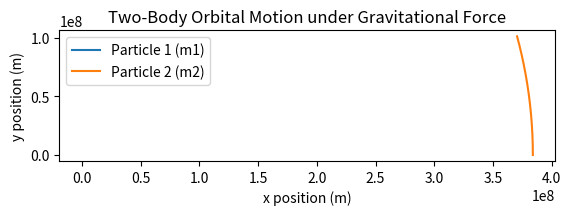

This figure's Python source:
import numpy as np
import matplotlib.pyplot as plt
from matplotlib.animation import FuncAnimation

# Constants
G = 6.67430e-11  # gravitational constant (m^3 kg^-1 s^-2)
m1 = 5.97e24     # mass of the first particle (kg) - approx mass of Earth
m2 = 7.35e22     # mass of the second particle (kg) - approx mass of Moon
dt = 100         # time step (s)

# Initial positions and velocities
pos1 = np.array([0, 0], dtype=float)      # position of the first particle (m)
pos2 = np.array([3.84e8, 0], dtype=float) # position of the second particle (m)

vel1 = np.array([0, 0], dtype=float)      # initial velocity of the first particle (m/s)
vel2 = np.array([0, 1023], dtype=float)   # initial velocity of the second particle (m/s)

# Lists to store positions for plotting
positions1 = [pos1.copy()]
positions2 = [pos2.copy()]

# Function to compute gravitational force
def gravitational_force(m1, m2, pos1, pos2):
    r = np.linalg.norm(pos2 - pos1)
    force_magnitude = G * m1 * m2 / r**2
    force_direction = (pos2 - pos1) / r
    return force_magnitude * force_direction

# Simulation loop
num_steps = 1000
for _ in range(num_steps):
    # Calculate gravitational force
    force = gravitational_force(m1, m2, pos1, pos2)

    # Update velocities based on the force
    vel1 += force / m1 * dt
    vel2 -= force / m2 * dt

    # Update positions based on velocities
    pos1 += vel1 * dt
    pos2 += vel2 * dt

    # Store positions for plotting
    positions1.append(pos1.copy())
    positions2.append(pos2.copy())

# Convert to numpy arrays for easy plotting
positions1 = np.array(positions1)
positions2 = np.array(positions2)

# Plotting the result
fig, ax = plt.subplots()
ax.set_aspect('equal')
ax.plot(positions1[:, 0], positions1[:, 1], label="Particle 1 (m1)")
ax.plot(positions2[:, 0], positions2[:, 1], label="Particle 2 (m2)")
ax.legend()
ax.set_xlabel("x position (m)")
ax.set_ylabel("y position (m)")
plt.title("Two-Body Orbital Motion under Gravitational Force")
plt.show()
